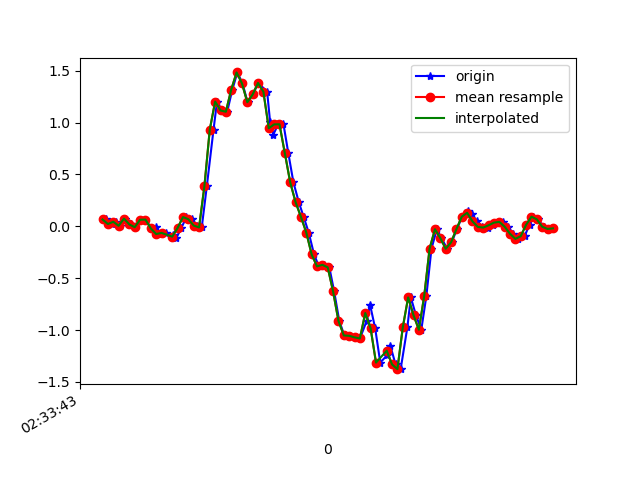

The table this chart was drawn from, first rows:
1617849223792, 544867408958791, 0.065443315, -0.14103203, 0.01964468
1617849223815, 544867428006759, 0.02146, -0.03718, 0.003762
1617849223830, 544867447029911, 0.04345, 0.06788, 0.01598
1617849223846, 544867466053095, 0.004357, -0.1484, 0.03553
1617849223864, 544867485101063, 0.074, 0.118, 0.01842
1617849223885, 544867504104471, 0.0178, -0.2498, 0.06729
1617849223902, 544867523125767, -0.009082, -0.1019, 0.03308
1617849223922, 544867542171863, 0.063, 0.1265, 0.03553
1617849223940, 544867561193143, 0.06422, -0.2534, 0.05996
1617849223966, 544867580214455, -0.03107, 0.1094, -0.00479
1617849223978, 544867599260119, -0.0103, 0.1693, 0.05385
1617849223997, 544867618281399, -0.07506, -0.0494, 0.03186
1617849224017, 544867637302647, -0.06406, 0.4356, 0.02575
1617849224042, 544867656323927, -0.08605, 0.1119, 0.07829
1617849224055, 544867675369975, -0.1142, 0.2084, 0.03431
1617849224074, 544867694391255, -0.01641, 0.4674, 0.009871
1617849224093, 544867713379639, 0.08866, 0.107, 0.05874
1617849224115, 544867732423991, 0.06789, 0.2597, 0.01109
1617849224131, 544867751443543, 0.0068, 0.4368, -0.02556
1617849224150, 544867770463063, -0.01153, 0.2194, -0.07076
1617849224169, 544867789507415, 0.3868, 0.04467, -0.1514
1617849224194, 544867808550871, 0.9316, -0.3157, -0.2174
1617849224207, 544867827571415, 1.202, -0.8496, -0.298
1617849224226, 544867846616855, 1.116, -1.459, -0.419
1617849224245, 544867865637399, 1.104, -2.047, -0.5521
1617849224264, 544867884658071, 1.316, -2.586, -0.6047
1617849224283, 544867903726039, 1.483, -3.034, -0.5753
1617849224302, 544867922747479, 1.378, -3.34, -0.5741
1617849224321, 544867941768919, 1.196, -3.468, -0.6719
1617849224340, 544867960815191, 1.27, -3.528, -0.7195
1617849224361, 544867979836631, 1.381, -3.545, -0.6829
1617849224394, 544867998858071, 1.297, -3.449, -0.6633
1617849224405, 544868017876055, 1.006, -3.26, -0.7378
1617849224417, 544868036896599, 0.884, -3.029, -0.8111
1617849224435, 544868055941911, 0.9817, -2.806, -0.7781
1617849224455, 544868074962519, 0.983, -2.578, -0.6767
1617849224473, 544868093982999, 0.7044, -2.317, -0.6364
1617849224492, 544868113028375, 0.4234, -1.955, -0.5961
1617849224512, 544868132046487, 0.2328, -1.575, -0.5216
1617849224530, 544868151091799, 0.0911, -1.194, -0.3945
1617849224549, 544868170112215, -0.06039, -0.813, -0.2699
1617849224569, 544868189132631, -0.2718, -0.4135, -0.1832
1617849224587, 544868208177943, -0.3866, 0.02757, -0.09642
1617849224607, 544868227197591, -0.3719, 0.4784, -0.01701
1617849224626, 544868246242839, -0.3964, 0.9182, 0.0453
1617849224644, 544868265263255, -0.6285, 1.34, 0.132
1617849224663, 544868284283735, -0.9119, 1.755, 0.2359
1617849224682, 544868303328983, -1.052, 2.155, 0.3397
1617849224701, 544868322337943, -1.056, 2.51, 0.4595
1617849224721, 544868341382871, -1.071, 2.869, 0.5254
1617849224740, 544868360403031, -1.082, 3.23, 0.5987
1617849224765, 544868379448023, -0.9144, 3.506, 0.7221
1617849224778, 544868398468311, -0.758, 3.718, 0.848
1617849224797, 544868417488343, -0.984, 3.793, 0.8553
1617849224816, 544868436528727, -1.314, 3.743, 0.8187
1617849224841, 544868455548887, -1.244, 3.553, 0.8016
1617849224854, 544868474593751, -1.155, 3.202, 0.7808
1617849224873, 544868493613911, -1.332, 2.715, 0.7344
1617849224892, 544868512633943, -1.377, 2.172, 0.6232
1617849224917, 544868531680343, -0.9742, 1.612, 0.5364
1617849224930, 544868550700375, -0.6859, 1.07, 0.5157
... 28 more rows
